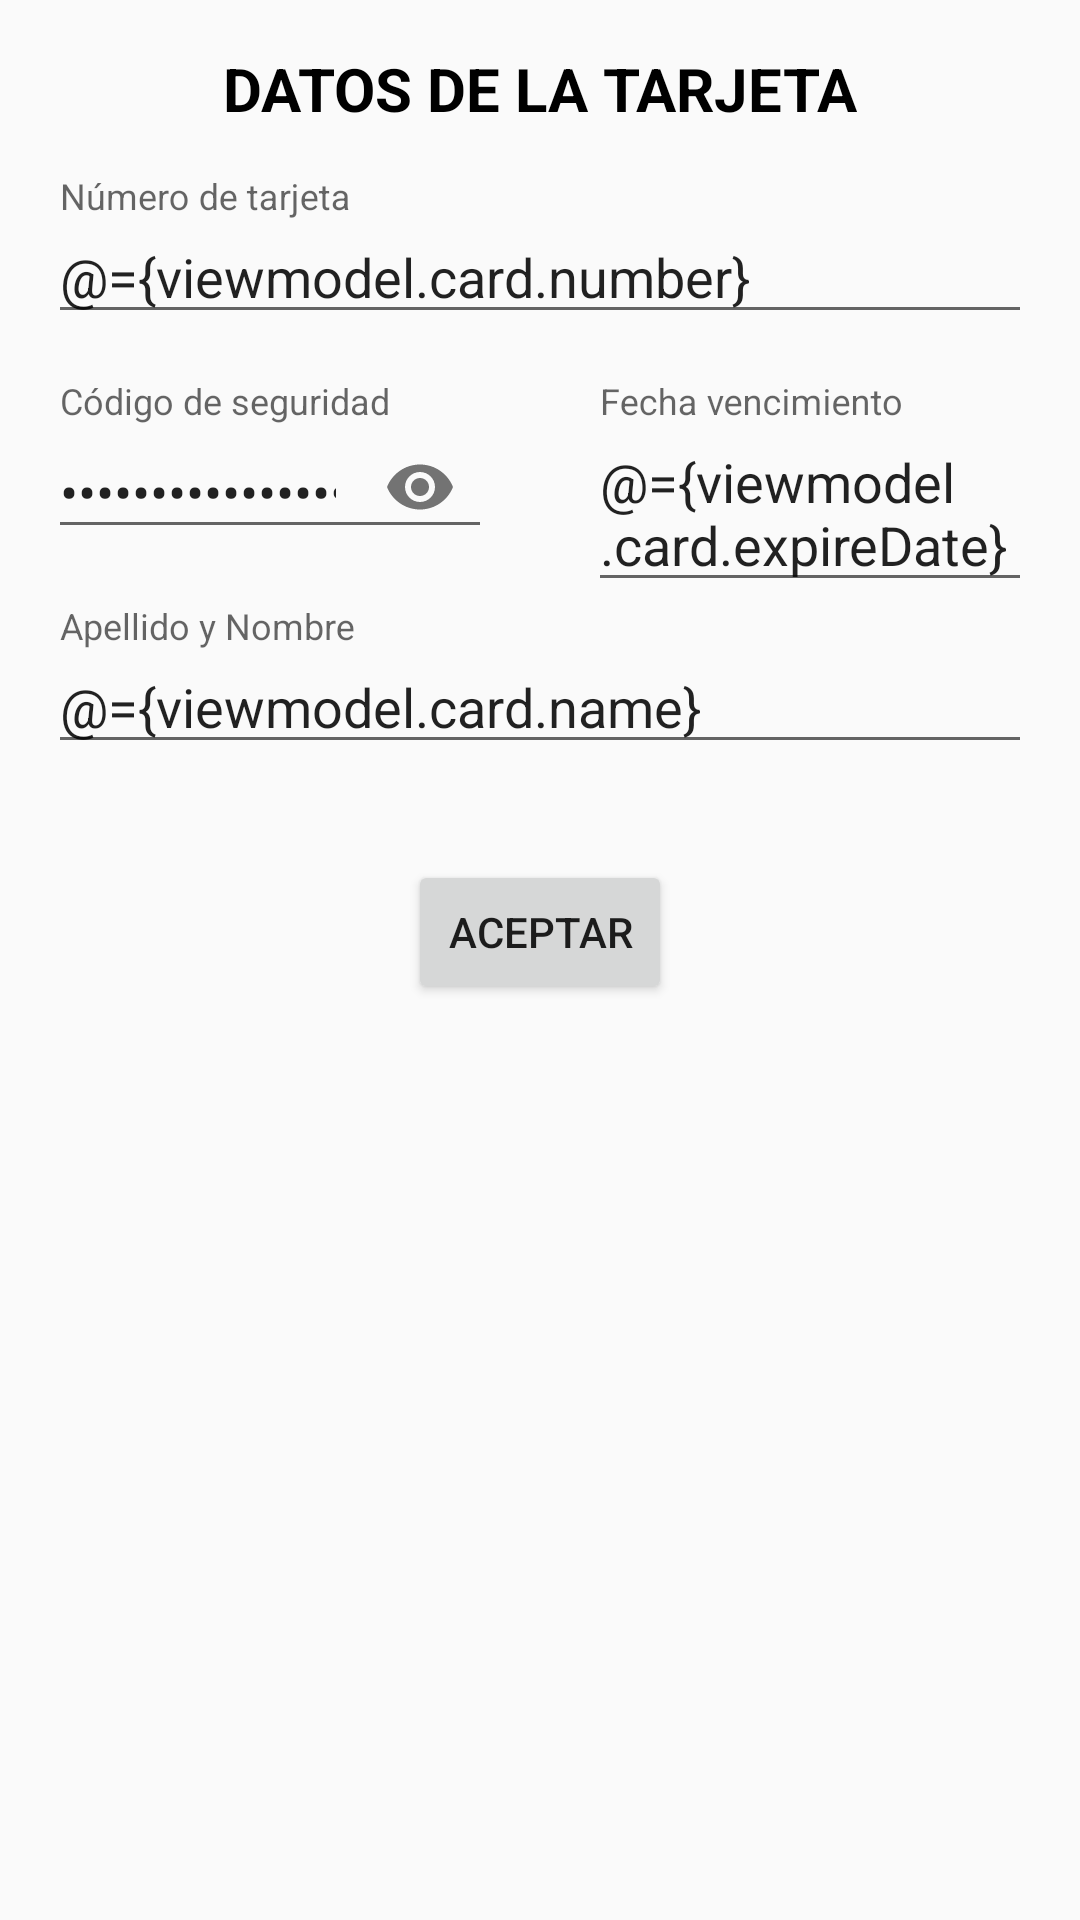

Write the Android layout XML for this screen, with the resource values it uses.
<!-- AndroidManifest.xml: application theme AppTheme -->
<!-- res/layout/input_data_fragment.xml -->
<?xml version="1.0" encoding="utf-8"?>
<layout xmlns:app="http://schemas.android.com/apk/res-auto"
    xmlns:tools="http://schemas.android.com/tools"
    xmlns:android="http://schemas.android.com/apk/res/android">

    <data>
        <variable name="viewmodel" type="com.mercadopago.ui.viewmodel.MainViewModel"/>
    </data>

    <androidx.constraintlayout.widget.ConstraintLayout
        android:layout_width="match_parent"
        android:layout_height="match_parent"
        tools:context=".ui.fragment.InstallmentsFragment">

        <androidx.constraintlayout.widget.Guideline
            android:id="@+id/guideline"
            android:layout_width="wrap_content"
            android:layout_height="wrap_content"
            android:orientation="vertical"
            app:layout_constraintGuide_percent="0.5" />

        <TextView
            android:id="@+id/input_data_title"
            android:layout_width="wrap_content"
            android:layout_height="wrap_content"
            android:layout_marginTop="16dp"
            android:text="Datos de la tarjeta"
            style="@style/Title"
            app:layout_constraintEnd_toEndOf="parent"
            app:layout_constraintStart_toStartOf="parent"
            app:layout_constraintTop_toTopOf="parent" />

        <com.google.android.material.textfield.TextInputLayout
            android:id="@+id/input_data_card_number_layout"
            android:layout_width="0dp"
            android:layout_height="wrap_content"
            android:layout_margin="16dp"
            app:layout_constraintEnd_toEndOf="parent"
            app:layout_constraintStart_toStartOf="parent"
            app:layout_constraintTop_toBottomOf="@+id/input_data_title">

            <EditText
                android:id="@+id/input_data_card_number"
                android:layout_width="match_parent"
                android:layout_height="wrap_content"
                android:hint="Número de tarjeta"
                android:inputType="number"
                android:text="@={viewmodel.card.number}" />

        </com.google.android.material.textfield.TextInputLayout>

        <com.google.android.material.textfield.TextInputLayout
            android:id="@+id/input_data_sec_number_layout"
            android:layout_width="0dp"
            android:layout_height="wrap_content"
            android:layout_margin="16dp"
            app:passwordToggleEnabled="true"
            app:layout_constraintEnd_toStartOf="@+id/guideline"
            app:layout_constraintStart_toStartOf="parent"
            app:layout_constraintTop_toBottomOf="@+id/input_data_card_number_layout">

            <EditText
                android:id="@+id/input_data_sec_number"
                android:layout_width="match_parent"
                android:layout_height="wrap_content"
                android:hint="Código de seguridad"
                android:inputType="numberPassword"
                android:text="@={viewmodel.card.securityCode}" />

        </com.google.android.material.textfield.TextInputLayout>

        <com.google.android.material.textfield.TextInputLayout
            android:id="@+id/input_data_expire_date_layout"
            android:layout_width="0dp"
            android:layout_height="wrap_content"
            android:layout_margin="16dp"
            app:layout_constraintEnd_toEndOf="parent"
            app:layout_constraintStart_toStartOf="@+id/guideline"
            app:layout_constraintTop_toBottomOf="@+id/input_data_card_number_layout">

            <EditText
                android:id="@+id/input_data_expire_date"
                android:layout_width="match_parent"
                android:layout_height="wrap_content"
                android:hint="Fecha vencimiento"
                android:inputType="date"
                android:digits="0123456789/ "
                android:text="@={viewmodel.card.expireDate}" />

        </com.google.android.material.textfield.TextInputLayout>

        <com.google.android.material.textfield.TextInputLayout
            android:id="@+id/input_data_name_layout"
            android:layout_width="0dp"
            android:layout_height="wrap_content"
            android:layout_margin="16dp"
            app:layout_constraintEnd_toEndOf="parent"
            app:layout_constraintStart_toStartOf="parent"
            app:layout_constraintTop_toBottomOf="@+id/input_data_sec_number_layout">

            <EditText
                android:id="@+id/input_data_name"
                android:layout_width="match_parent"
                android:layout_height="wrap_content"
                android:hint="Apellido y Nombre"
                android:digits="abcdefghijklmnopqrstuvwxyzABCDEFGHIJKLMNOPQRSTUVWXYZ "
                android:inputType="textPersonName"
                android:text="@={viewmodel.card.name}" />

        </com.google.android.material.textfield.TextInputLayout>

        <Button
            android:id="@+id/input_data_btn_ok"
            android:layout_width="wrap_content"
            android:layout_height="wrap_content"
            android:layout_marginTop="32dp"
            android:enabled='@{ viewmodel.paymentMethod.settings.size() > 0 ? (inputDataCardNumber.text.length == viewmodel.paymentMethod.settings.get(0).card_number.length &amp;&amp; (viewmodel.paymentMethod.settings.get(0).security_code.mode == "optional" || inputDataSecNumber.text.length == viewmodel.paymentMethod.settings.get(0).security_code.length)) : true }'
            android:text="ACEPTAR"
            android:onClick="@{(view) -> viewmodel.showSummary(view)}"
            app:layout_constraintEnd_toEndOf="parent"
            app:layout_constraintStart_toStartOf="parent"
            app:layout_constraintTop_toBottomOf="@+id/input_data_name_layout" />

    </androidx.constraintlayout.widget.ConstraintLayout>
</layout>
<!-- resources referenced by this layout -->
<resources>
  <style name="Title">
          <item name="textAllCaps">true</item>
          <item name="android:textSize">20sp</item>
          <item name="android:textStyle">bold</item>
          <item name="android:textColor">#000000</item>
      </style>
  <style name="AppTheme" parent="Theme.AppCompat.Light.DarkActionBar">
          
          <item name="colorPrimary">@color/colorPrimary</item>
          <item name="colorPrimaryDark">@color/colorPrimaryDark</item>
          <item name="colorAccent">@color/colorAccent</item>
      </style>
  <!-- not gathered from this repository: default colours our renderer supplied (Android Studio template values) -->
  <color name="colorPrimary">#FF6200EE</color>
  <color name="colorPrimaryDark">#FF3700B3</color>
  <color name="colorAccent">#FF03DAC5</color>
</resources>
